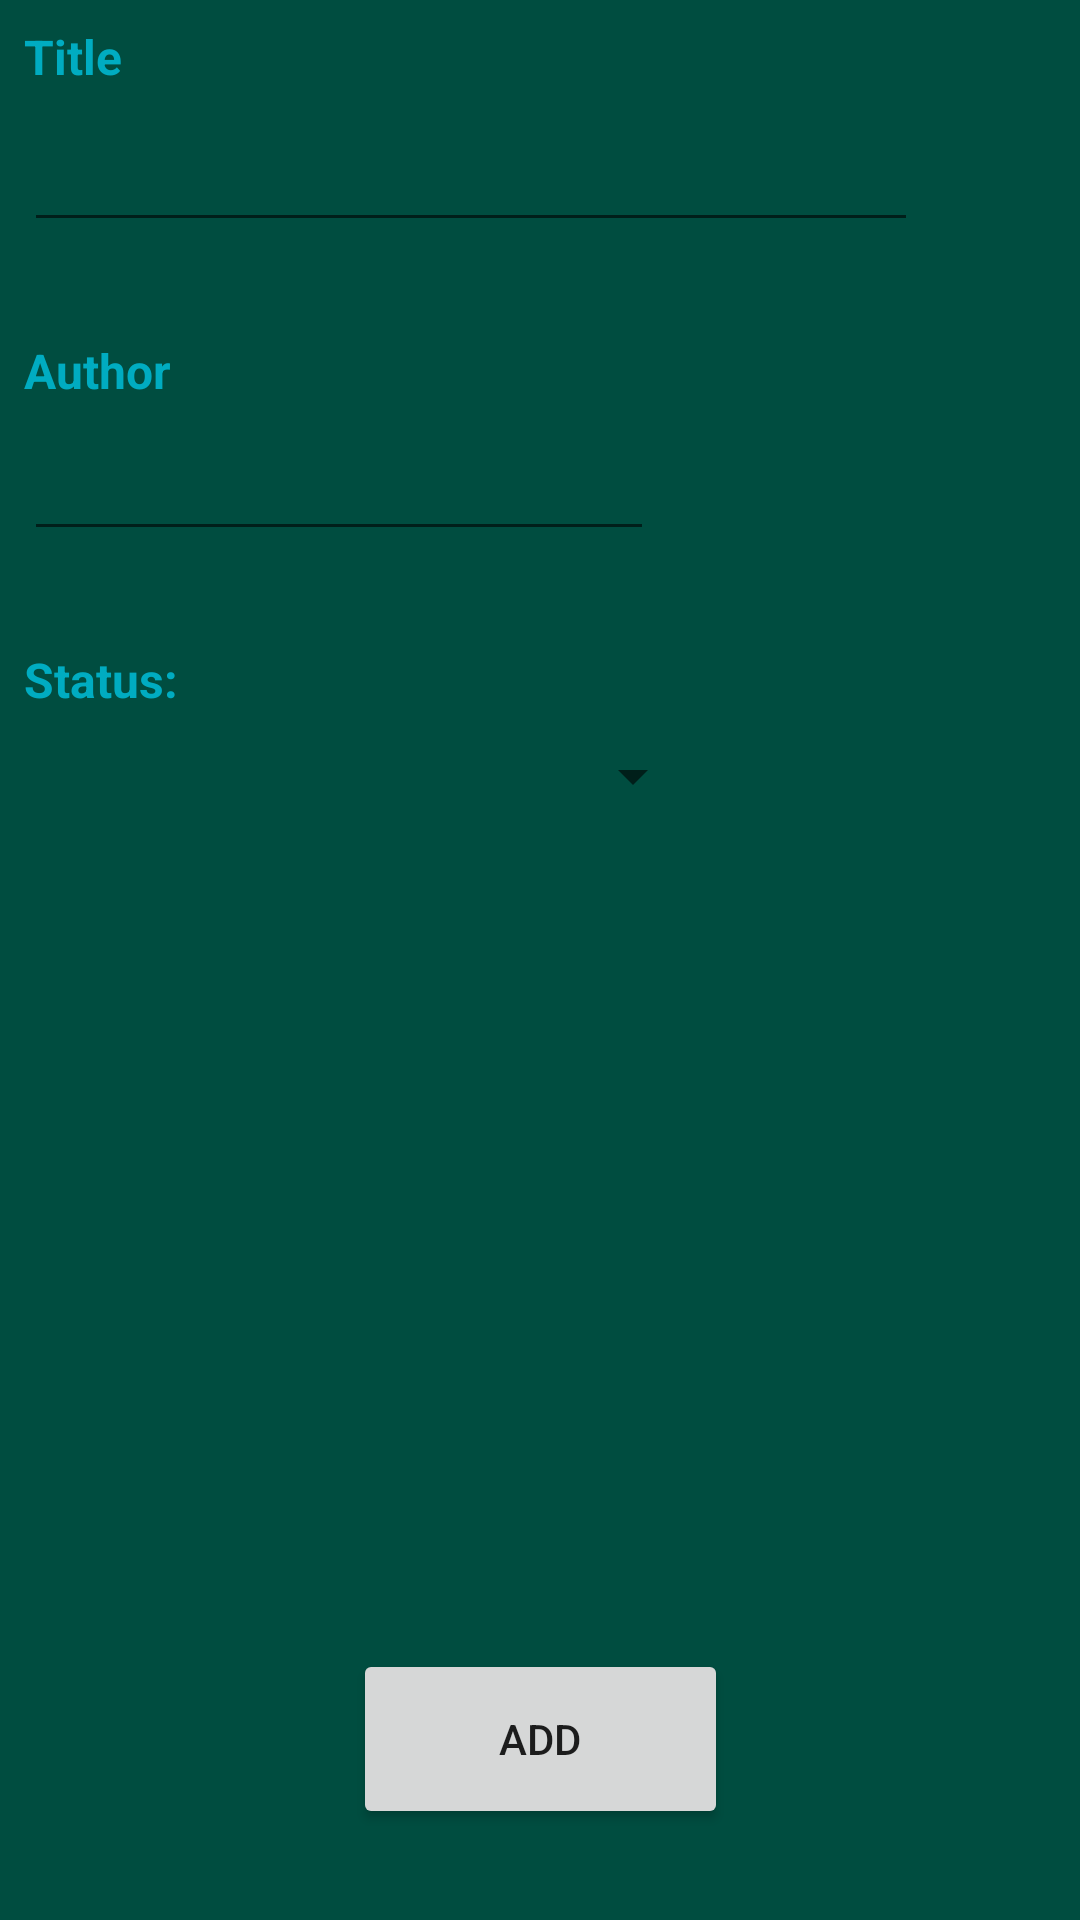

Reconstruct the res/layout file that produces this screen, plus the resources it refers to.
<!-- AndroidManifest.xml: application theme AppTheme -->
<!-- res/layout/book_fragment.xml -->
<?xml version="1.0" encoding="utf-8"?>
<androidx.constraintlayout.widget.ConstraintLayout
    xmlns:android="http://schemas.android.com/apk/res/android"
    xmlns:app="http://schemas.android.com/apk/res-auto"
    android:layout_width="match_parent"
    android:layout_height="match_parent"
    android:background="@color/teal"
    >
    <TextView
        android:id="@+id/title"
        style="@style/textTitle"
        android:layout_width="wrap_content"
        android:layout_height="wrap_content"
        android:layout_marginStart="8dp"
        android:layout_marginLeft="8dp"
        android:layout_marginTop="8dp"
        android:text="@string/title"
        app:layout_constraintStart_toStartOf="parent"
        app:layout_constraintTop_toTopOf="parent" />

    <EditText
        android:id="@+id/editTextTitle"
        style="@style/textAnswer"
        android:layout_width="298dp"
        android:layout_height="43dp"
        android:layout_marginStart="8dp"
        android:layout_marginLeft="8dp"
        android:layout_marginTop="8dp"
        android:ems="10"
        android:inputType="textPersonName"
        app:layout_constraintStart_toStartOf="parent"
        app:layout_constraintTop_toBottomOf="@+id/title" />

    <TextView
        android:id="@+id/author"
        style="@style/textTitle"
        android:layout_width="wrap_content"
        android:layout_height="wrap_content"
        android:layout_marginStart="8dp"
        android:layout_marginLeft="8dp"
        android:layout_marginTop="32dp"
        android:text="@string/author"
        app:layout_constraintStart_toStartOf="parent"
        app:layout_constraintTop_toBottomOf="@+id/editTextTitle" />

    <EditText
        android:id="@+id/editTextAuthor"
        style="@style/textAnswer"
        android:layout_width="wrap_content"
        android:layout_height="wrap_content"
        android:layout_marginStart="8dp"
        android:layout_marginLeft="8dp"
        android:layout_marginTop="8dp"
        android:ems="10"
        android:inputType="textPersonName"
        app:layout_constraintStart_toStartOf="parent"
        app:layout_constraintTop_toBottomOf="@+id/author" />

    <TextView
        android:id="@+id/status"
        style="@style/textTitle"
        android:layout_width="wrap_content"
        android:layout_height="wrap_content"
        android:layout_marginStart="8dp"
        android:layout_marginLeft="8dp"
        android:layout_marginTop="32dp"
        android:text="@string/status"
        app:layout_constraintStart_toStartOf="parent"
        app:layout_constraintTop_toBottomOf="@+id/editTextAuthor" />

    <Spinner
        android:id="@+id/spinner"
        style="@style/textAnswer"
        android:layout_width="227dp"
        android:layout_height="27dp"
        android:layout_marginStart="8dp"
        android:layout_marginLeft="8dp"
        android:layout_marginTop="8dp"
        app:layout_constraintStart_toStartOf="parent"
        app:layout_constraintTop_toBottomOf="@+id/status" />

    <TextView
        style="@style/textTitle"
        android:id="@+id/textView5"
        android:layout_width="wrap_content"
        android:layout_height="wrap_content"
        android:layout_marginStart="8dp"
        android:layout_marginLeft="8dp"
        android:layout_marginTop="32dp"
        android:text="TextView"
        android:visibility="invisible"
        app:layout_constraintStart_toStartOf="parent"
        app:layout_constraintTop_toBottomOf="@+id/spinner" />

    <RatingBar
        android:id="@+id/rating_bar"
        android:layout_width="wrap_content"
        android:layout_height="wrap_content"
        android:layout_marginStart="8dp"
        android:layout_marginLeft="8dp"
        android:layout_marginTop="8dp"
        android:numStars="5"
        android:saveEnabled="true"
        android:visibility="invisible"
        app:layout_constraintStart_toStartOf="parent"
        app:layout_constraintTop_toBottomOf="@+id/textView5" />

    <Button
        android:id="@+id/add_button"
        android:layout_width="125dp"
        android:layout_height="60dp"
        android:layout_marginTop="128dp"
        android:text="@string/add"
        app:layout_constraintBottom_toBottomOf="parent"
        app:layout_constraintEnd_toEndOf="parent"
        app:layout_constraintStart_toStartOf="parent"
        app:layout_constraintTop_toBottomOf="@+id/rating_bar" />
    <Button
        android:id="@+id/update_button"
        android:layout_width="125dp"
        android:layout_height="60dp"
        android:layout_marginTop="128dp"
        android:text="@string/update"
        android:visibility="invisible"
        app:layout_constraintBottom_toBottomOf="parent"
        app:layout_constraintEnd_toEndOf="parent"
        app:layout_constraintStart_toStartOf="parent"
        app:layout_constraintTop_toBottomOf="@+id/rating_bar" />
</androidx.constraintlayout.widget.ConstraintLayout>
<!-- resources referenced by this layout -->
<resources>
  <color name="teal">#004d40</color>
  <string name="add">ADD</string>
  <string name="author">Author</string>
  <string name="status">Status:</string>
  <string name="title">Title</string>
  <string name="update">Update</string>
  <style name="textAnswer">
          <item name="android:textColor">@color/white</item>
          <item name="android:textStyle">italic</item>
      </style>
  <style name="textTitle" parent="">
          <item name="android:textColor">@color/cyan</item>
          <item name="android:textStyle">bold</item>
          <item name="android:textSize">16sp</item>
      </style>
  <style name="AppTheme" parent="Theme.AppCompat.Light.DarkActionBar">
          
          <item name="colorPrimary">@color/colorPrimary</item>
          <item name="colorPrimaryDark">@color/colorPrimaryDark</item>
          <item name="colorAccent">@color/colorAccent</item>
      </style>
  <color name="white">#bdbdbd</color>
  <color name="cyan">#00acc1</color>
  <color name="colorPrimary">#6200EE</color>
  <color name="colorPrimaryDark">#3700B3</color>
  <color name="colorAccent">#03DAC5</color>
</resources>
